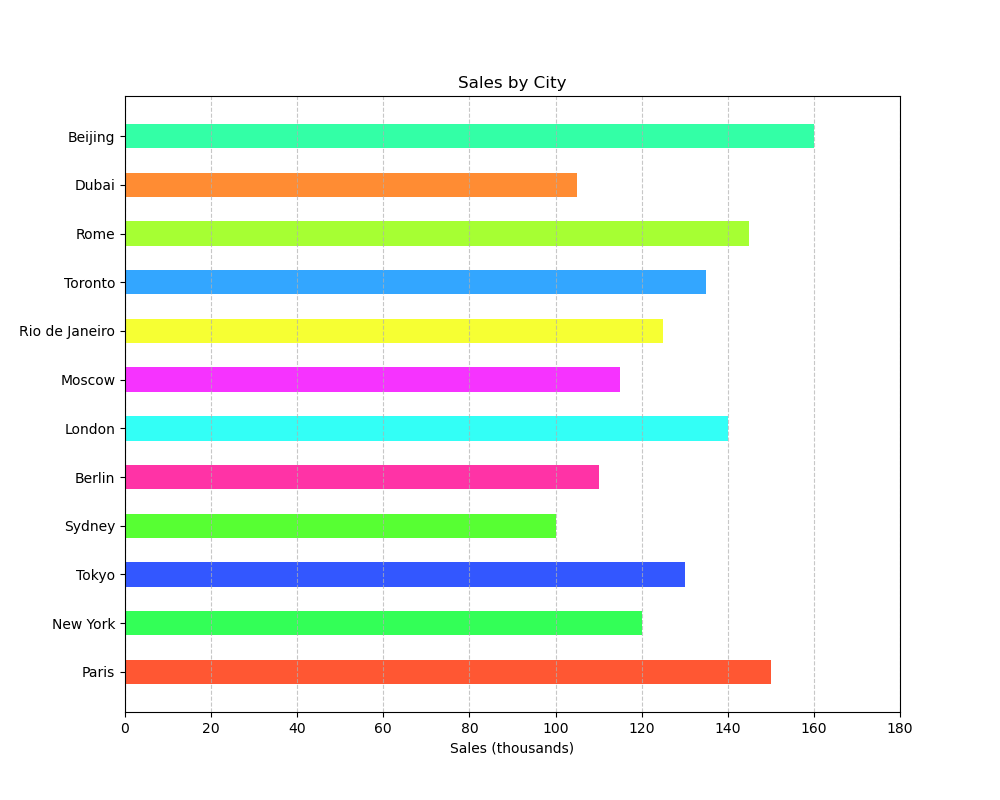

The table this chart was drawn from, first rows:
locations, sales
Paris, 150
New York, 120
Tokyo, 130
Sydney, 100
Berlin, 110
London, 140
Moscow, 115
Rio de Janeiro, 125
Toronto, 135
Rome, 145
Dubai, 105
Beijing, 160
